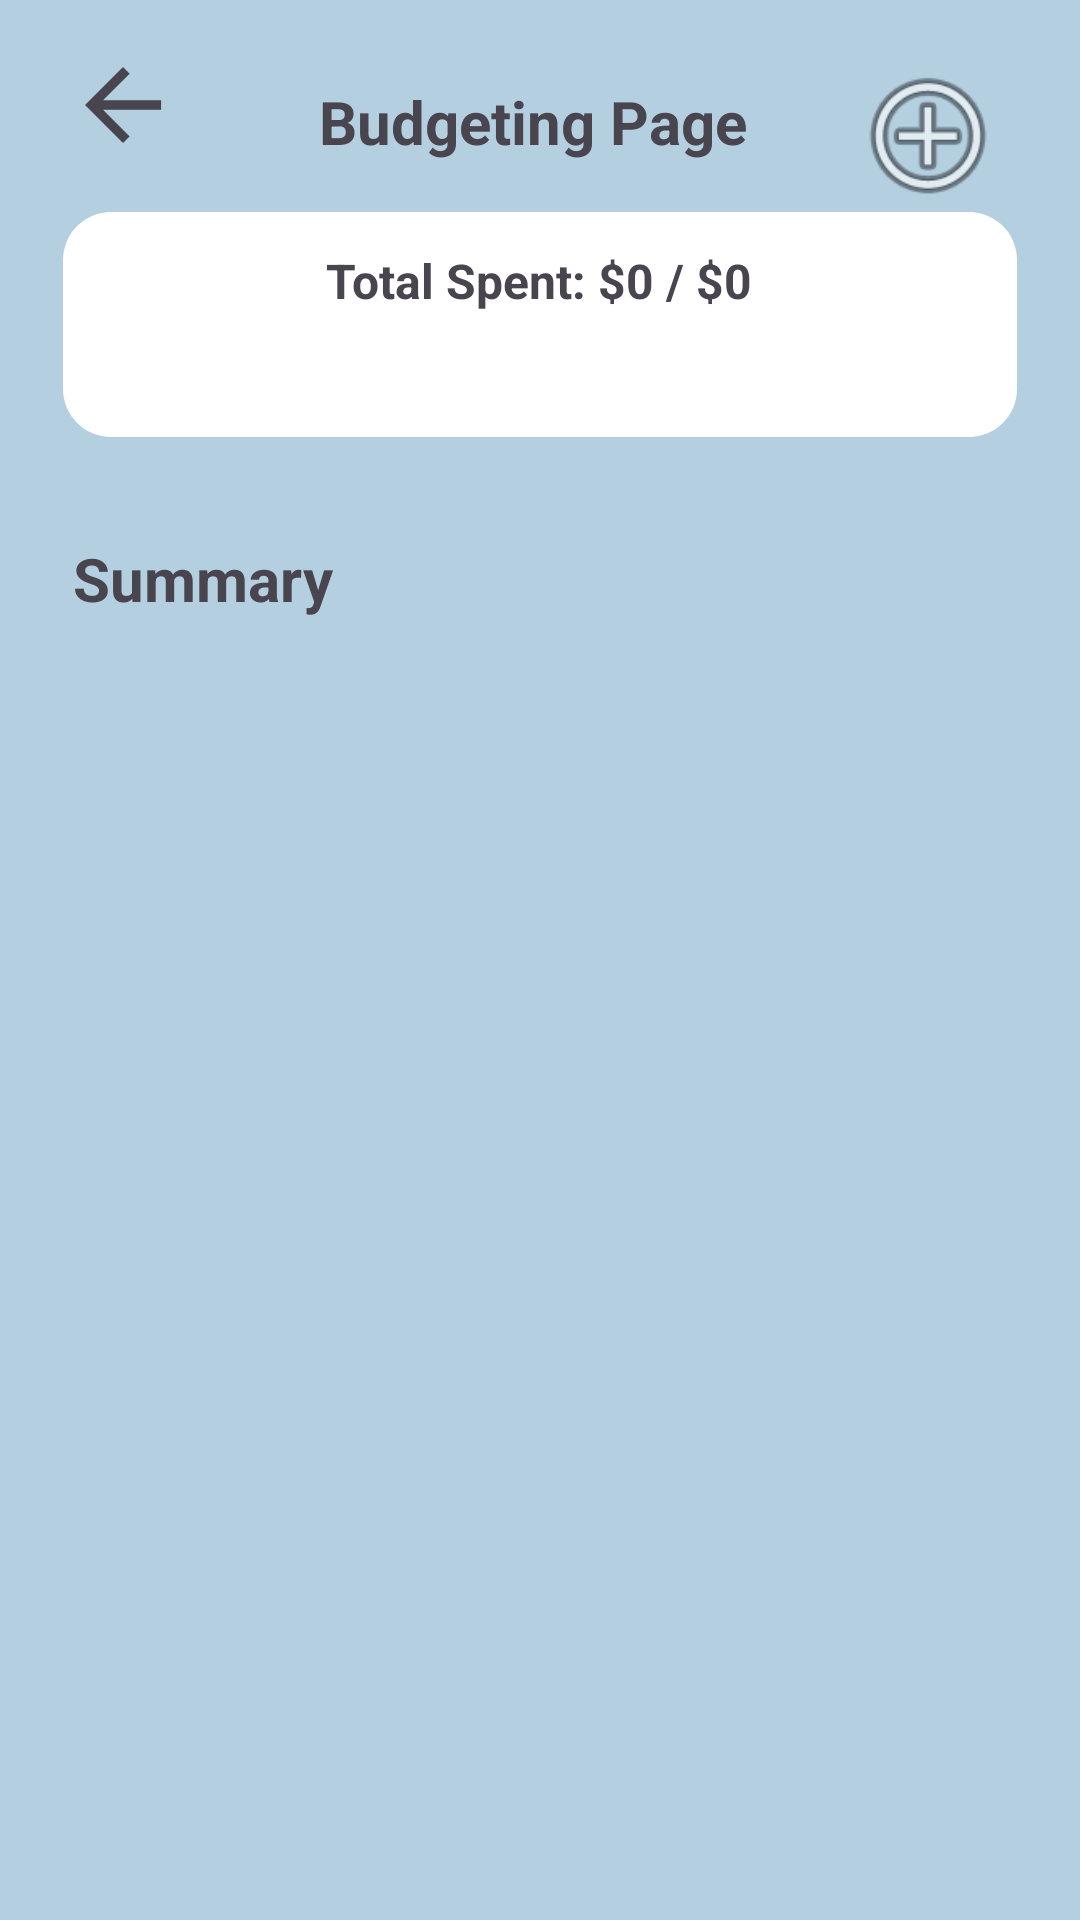

Layout XML and referenced resources for this Android screen:
<!-- AndroidManifest.xml: application theme Theme.PlannerApp -->
<!-- res/layout/activity_budget.xml -->
<?xml version="1.0" encoding="utf-8"?>
<androidx.constraintlayout.widget.ConstraintLayout xmlns:android="http://schemas.android.com/apk/res/android"
    xmlns:app="http://schemas.android.com/apk/res-auto"
    xmlns:tools="http://schemas.android.com/tools"
    android:id="@+id/main"
    android:layout_width="match_parent"
    android:layout_height="match_parent"
    tools:context=".BudgetActivity"
    android:padding="16dp"
    android:background="#b4cfe0">

    


    <TextView
        android:id="@+id/txtTotalBudget"
        android:layout_width="wrap_content"
        android:layout_height="wrap_content"
        android:text="Budgeting Page "
        android:textSize="20sp"
        android:textStyle="bold"
        app:layout_constraintBottom_toBottomOf="parent"
        app:layout_constraintEnd_toEndOf="parent"
        app:layout_constraintStart_toStartOf="parent"
        app:layout_constraintTop_toTopOf="parent"
        app:layout_constraintVertical_bias="0.019" />

    <View
        android:id="@+id/view"
        android:layout_width="318dp"
        android:layout_height="75dp"
        android:background="@drawable/white_rounded"
        app:layout_constraintBottom_toTopOf="@+id/budgetRecyclerView"
        app:layout_constraintEnd_toEndOf="parent"
        app:layout_constraintHorizontal_bias="0.503"
        app:layout_constraintStart_toStartOf="parent"
        app:layout_constraintTop_toTopOf="parent"
        app:layout_constraintVertical_bias="0.443" />

    <TextView
        android:id="@+id/txtTotalSpent"
        android:layout_width="267dp"
        android:layout_height="51dp"
        android:text="Total Spent: $0 / $0"
        android:textAlignment="center"
        android:textSize="16sp"
        android:textStyle="bold"
        app:layout_constraintBottom_toBottomOf="@+id/view"
        app:layout_constraintEnd_toEndOf="@+id/view"
        app:layout_constraintHorizontal_bias="0.49"
        app:layout_constraintStart_toStartOf="@+id/view"
        app:layout_constraintTop_toTopOf="@+id/view" />

    <TextView
        android:id="@+id/textView9"
        android:layout_width="wrap_content"
        android:layout_height="wrap_content"
        android:text="Summary"
        android:textSize="20sp"
        android:textStyle="bold"
        app:layout_constraintBottom_toBottomOf="parent"
        app:layout_constraintEnd_toEndOf="parent"
        app:layout_constraintHorizontal_bias="0.035"
        app:layout_constraintStart_toStartOf="parent"
        app:layout_constraintTop_toBottomOf="@+id/txtTotalBudget"
        app:layout_constraintVertical_bias="0.231" />

    <ImageView
        android:id="@+id/btnAddExpense"
        android:layout_width="52dp"
        android:layout_height="58dp"
        android:onClick="showDialog"
        app:layout_constraintEnd_toEndOf="parent"
        app:layout_constraintHorizontal_bias="0.969"
        app:layout_constraintStart_toStartOf="parent"
        app:srcCompat="@android:drawable/ic_menu_add"
        tools:layout_editor_absoluteY="-1dp" />

    <androidx.recyclerview.widget.RecyclerView
        android:id="@+id/budgetRecyclerView"
        android:layout_width="match_parent"
        android:layout_height="wrap_content"
        android:layout_marginTop="8dp"
        app:layout_constraintBottom_toBottomOf="parent"
        app:layout_constraintEnd_toEndOf="parent"
        app:layout_constraintStart_toStartOf="parent"
        app:layout_constraintTop_toBottomOf="@+id/textView9"
        app:layout_constraintVertical_bias="0.0" />

    <ImageView
        android:id="@+id/imageView"
        android:layout_width="50dp"
        android:layout_height="38dp"
        android:onClick="goHomepage"
        app:layout_constraintEnd_toEndOf="parent"
        app:layout_constraintHorizontal_bias="0.0"
        app:layout_constraintStart_toStartOf="parent"
        app:srcCompat="?attr/homeAsUpIndicator"
        tools:layout_editor_absoluteY="7dp" />


</androidx.constraintlayout.widget.ConstraintLayout>
<!-- resources referenced by this layout -->
<resources>
  <!-- drawable white_rounded (drawable) -->
  <?xml version="1.0" encoding="utf-8"?>
  <shape xmlns:android="http://schemas.android.com/apk/res/android">
      <solid android:color="#ffff" />
      <corners android:radius="16dp" />
  </shape>
  <style name="Theme.PlannerApp" parent="Base.Theme.PlannerApp" />
  <style name="Base.Theme.PlannerApp" parent="Theme.Material3.DayNight.NoActionBar">
          
          
      </style>
</resources>
